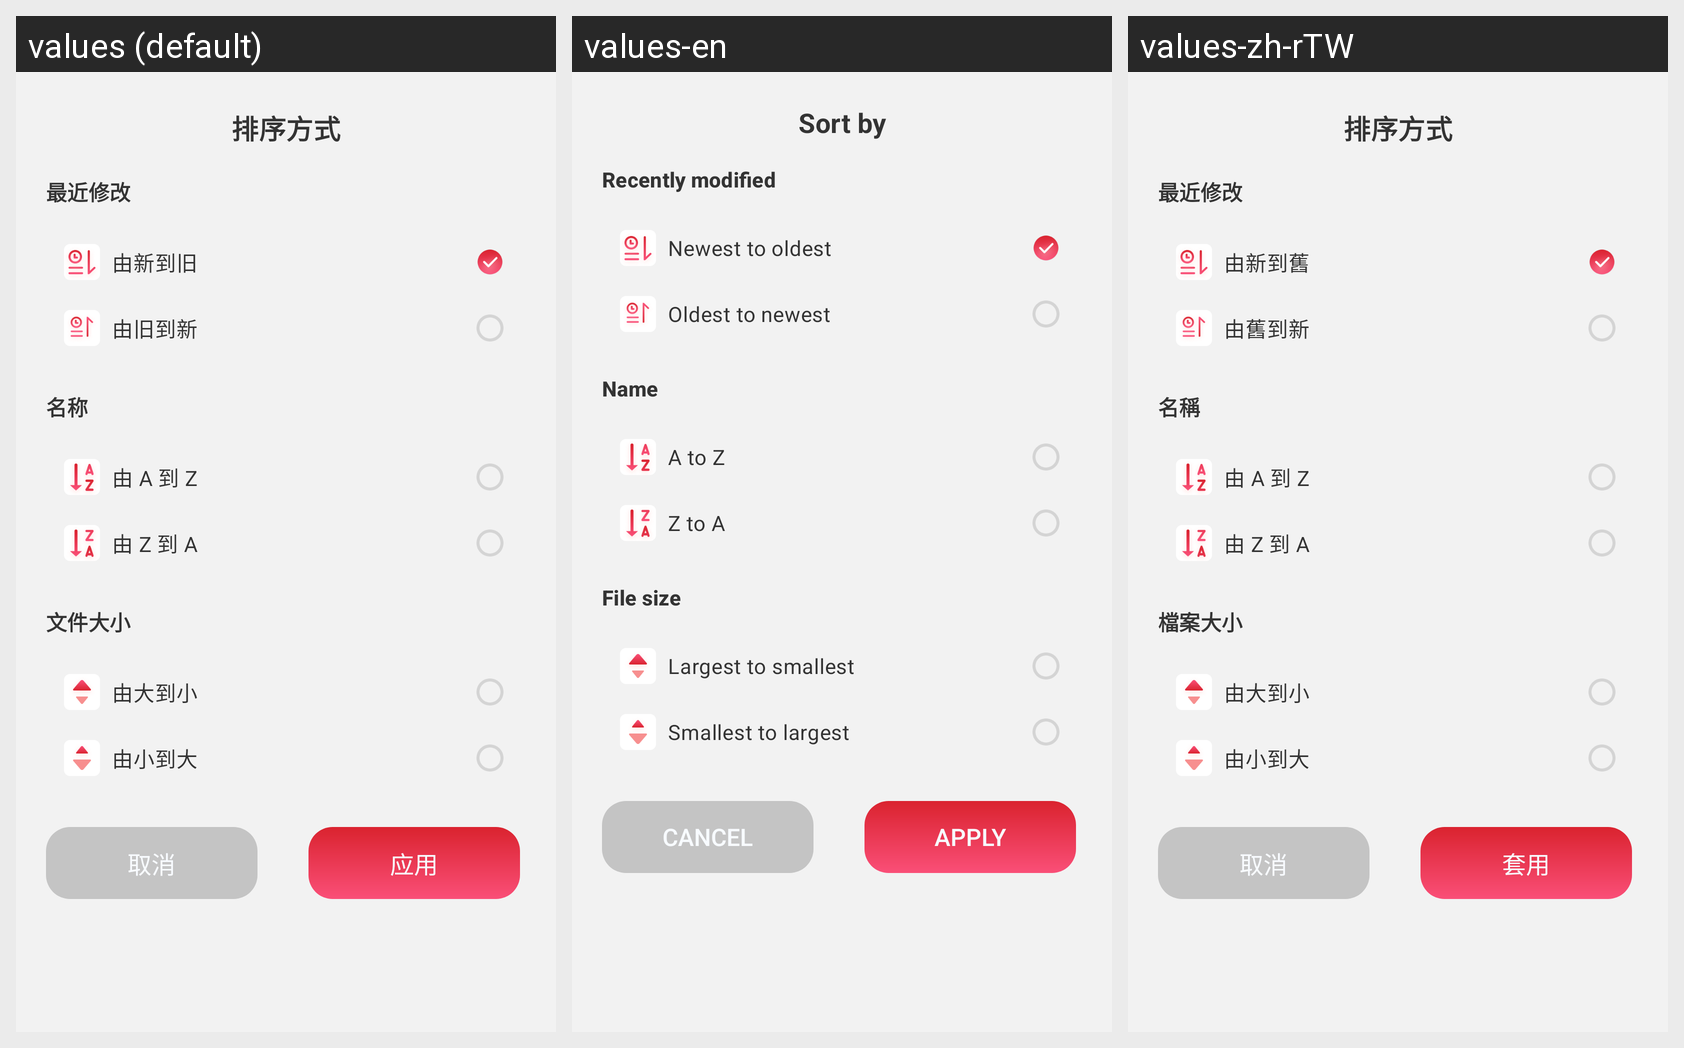

Translations of the strings shown on this Android screen, per locale in the grid:
Android screen res/layout/dialog_sort.xml rendered under 3 locales, left to right: values (default), values-en, values-zh-rTW. Device: Nexus 5 (rendered at 1080×1920; each locale shown at half size, 540×960, under a caption strip naming it); theme Theme.PdfReader.
Other locales in the repository, not shown: values-ar, values-de, values-es, values-fr, values-ja, values-ko, values-ms, values-pt, values-ru.
Strings drawn on this screen, with the default value and each locale's value (text and hints the layout hard-codes, and strings that could not be matched under every locale, appear in the picture but are not listed):

files_sort_title
  values: 排序方式
  values-en: Sort by
  values-zh-rTW: 排序方式

files_sort_section_time
  values: 最近修改
  values-en: Recently modified
  values-zh-rTW: 最近修改

files_sort_new_to_old
  values: 由新到旧
  values-en: Newest to oldest
  values-zh-rTW: 由新到舊

files_sort_old_to_new
  values: 由旧到新
  values-en: Oldest to newest
  values-zh-rTW: 由舊到新

files_sort_section_name
  values: 名称
  values-en: Name
  values-zh-rTW: 名稱

files_sort_a_to_z
  values: 由 A 到 Z
  values-en: A to Z
  values-zh-rTW: 由 A 到 Z

files_sort_z_to_a
  values: 由 Z 到 A
  values-en: Z to A
  values-zh-rTW: 由 Z 到 A

files_sort_section_size
  values: 文件大小
  values-en: File size
  values-zh-rTW: 檔案大小

files_sort_large_to_small
  values: 由大到小
  values-en: Largest to smallest
  values-zh-rTW: 由大到小

files_sort_small_to_large
  values: 由小到大
  values-en: Smallest to largest
  values-zh-rTW: 由小到大

cancel
  values: 取消
  values-en: Cancel
  values-zh-rTW: 取消

files_apply
  values: 应用
  values-en: Apply
  values-zh-rTW: 套用
